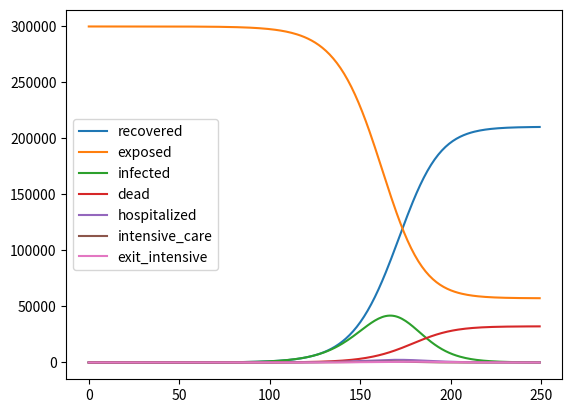

This figure's Python source:
from copy import deepcopy


def model (population, Kpe, Kei, Kir, Kih, Khic, Khr, Ked, Ker, Tei, Tir, Tih, Thr, Thic, lim_time) :
    '''
    Fonction principale
    '''
    
    
    
    recovered = [0]
    exposed = [Kpe*(population - 1)]
    infected = [1]
    hospitalized = [0]
    intensive_care = [0]
    exit_intensive = [0]
    dead  = [0]
    
    new_infected = [1]
    new_hospitalized = [0]
    new_intensive_care = [0]
    new_exit_intensive = [0]
    
    for time in range (1, lim_time) :
        
        day = model_day (recovered, exposed, infected, hospitalized, intensive_care, exit_intensive, dead, population, new_infected, new_hospitalized, new_intensive_care, new_exit_intensive, Kpe, Kei, Kir, Kih, Khic, Khr, Ked, Ker, Tei, Tir, Tih, Thr, Thic, time)
        
        recovered = day[0]
        exposed = day[1]
        infected = day[2]
        hospitalized = day[3]
        intensive_care = day[4]
        exit_intensive = day[5]
        dead  = day[6]
        
        new_infected = day[7]
        new_hospitalized = day[8]
        new_intensive_care = day[9]
        new_exit_intensive = day[10]
        
    return recovered, exposed, infected, dead, hospitalized, intensive_care, exit_intensive



    
def model_day (recovered, exposed, infected, hospitalized, intensive_care, exit_intensive, dead, population, new_infected, new_hospitalized, new_intensive_care, new_exit_intensive, Kpe, Kei, Kir, Kih, Khic, Khr, Ked, Ker, Tei, Tir, Tih, Thr, Thic, time) :
    '''
    Fonction qui fait évoluer le modèle sur une journée
    '''
    
    # On copie les listes pour ne pas avoir de problème
    recover = deepcopy(recovered)
    expose = deepcopy(exposed)
    infect = deepcopy(infected)
    hospitalize = deepcopy(hospitalized)
    intensive = deepcopy(intensive_care)
    exi = deepcopy(exit_intensive)
    death = deepcopy(dead)
    
    new_infect = deepcopy(new_infected)
    new_hospitalize = deepcopy(new_hospitalized)
    new_intensive = deepcopy(new_intensive_care)
    new_exi = deepcopy(new_exit_intensive)
    
    #On commence par calculer les nouveaux arrivant de chaque service
    new_infect.append(exposed_to_infected (time, Kei, Tei, exposed, infected))
    new_hospitalize.append(infected_to_hospitalized(time, Kih, Tih, new_infected))
    new_intensive.append(hospitalized_to_intensive(time, Khic, Thic, new_hospitalized))
    new_exi.append(intensive_to_exi(time, Tice, new_intensive_care))
    
    # On calcule le nombre de personnes dans chaque service
    recover.append(recover_day (Tir, Thr, Kir, Khr, Ker, time, recovered, new_infected, new_hospitalized, exit_intensive))
    expose.append(expose_day (time, Kei, Tei, exposed, infected))
    infect.append(infect_day (time, Kei, Kir, Kih, Tei, Tir, Tih, exposed, infected, new_infected))
    hospitalize.append(hospitalize_day (time, Kih, Khic, Khr, Tih, Thic, Thr, hospitalized, new_infected, new_hospitalized) )
    intensive.append(intensive_day (time, Khic, Thic, Tice, new_intensive_care, new_hospitalized))
    exi.append(exi_day (time, Ker, Ked, Tice, new_intensive_care, new_exit_intensive))
    #print(new_exit_intensive)
    death.append(death_day (dead, new_exit_intensive, Ked))
    
    return recover, expose, infect, hospitalize, intensive, exi, death, new_infect, new_hospitalize, new_intensive, new_exi
    
    
#

def expose_day (time, Kei, Tei, exposed, infected) :
    '''
    Calcule le volume de gens exposés
    '''
    
    e1 = exposed_to_infected (time, Kei, Tei, exposed, infected)
    
    return exposed[-1] - e1


#

def infect_day (time, Kei, Kir, Kih, Tei, Tir, Tih, exposed, infected, new_infected) :
    '''
    Calcule le volume de gens infectés
    '''
    
    i1 = exposed_to_infected (time, Kei, Tei, exposed, infected)
    i2 = recover_1(time, Kir, Tir, new_infected)
    i3 = infected_to_hospitalized(time, Kih, Tih, new_infected)
    
    return infected[-1] + i1 - i2 - i3

#

def recover_day (Tir, Thr, Kir, Khr, Ker, time, recovered, new_infected, new_hospitalized, new_exit_intensive) :
    '''
    Calcule le volume de gens guéris
    '''
    
    r1 = recover_1(time, Kir, Tir, new_infected)
    r2 = recover_2(time, Khr, Thr, new_hospitalized) 
    r3 = recover_3(Ker, new_exit_intensive)
    
    return recovered[-1] + r1 + r2 + r3


#

def hospitalize_day (time, Kih, Khic, Khr, Tih, Thic, Thr, hospitalized, new_infected, new_hospitalized) :
    '''
    Calcule le volume de gens hospitalisés
    '''
    
    h1 = infected_to_hospitalized(time, Kih, Tih, new_infected)
    h2 = hospitalized_to_intensive(time, Khic, Thic, new_hospitalized)
    h3 = recover_2(time, Khr, Thr, new_hospitalized)
    
    return hospitalized[-1] + h1 - h2 - h3

#

def intensive_day (time, Khic, Thic, Tice, new_intensive_care, new_hospitalized):
    
    i1 = hospitalized_to_intensive(time, Khic, Thic, new_hospitalized)
    i2 = intensive_to_exi (time, Tice, new_intensive_care)
    
    return new_intensive_care[-1] + i1 - i2

#

def exi_day (time, Ker, Ked, Tice, new_intensive_care, exit_intensive) :
    
    e1 = intensive_to_exi (time, Tice, new_intensive_care)
    e2 = recover_3 (Ker, exit_intensive)
    e3 = exi_to_death (Ked, exit_intensive)
    
    return exit_intensive[-1] + e1 - e2 - e3
    

#
    
def death_day (dead, exit_intensive, Ked) :
    '''
    Calcule le volume de gens morts
    '''
    d = exi_to_death (Ked, exit_intensive)
    
    return dead[-1] + d


#

def exposed_to_infected (time, Kei, Tei, exposed, infected) :
    '''
    Calcule la variation entre exposed et infected
    '''
    
    if time < Tei :
        return 0
    else :
        return Kei * (exposed[-1] * infected[-Tei]) / exposed[0]

def recover_1 (time, Kir, Tir, new_infected) :
    '''
    Calcule la variation entre infected et recovered
    '''
    if time < Tir :
        return 0
    else :
        return Kir * new_infected[-Tir]


def recover_2 (time, Khr, Thr, new_hospitalized) :
    '''
    Calcule la variation entre hospitalized et recovered
    '''
    if time < Thr :
        return 0
    else :
        return Khr * new_hospitalized[-Thr]


def recover_3 (Ker, new_exit_intensive) :
    '''
    Calcule la variation entre exit_intensive et recovered
    '''
    return Ker * new_exit_intensive[-1]


def infected_to_hospitalized(time, Kih, Tih, new_infected) :
    '''
    Calcule la variation entre infected et hospitalized
    '''
    
    if time < Tih :
        return 0
    else :
        return Kih * new_infected[-Tih]


def hospitalized_to_intensive(time, Khic, Thic, new_hospitalized) :
    '''
    Calcule la variation entre hospitalized et intensive
    '''
    if time < Thic :
        return 0
    else :
        return Khic * new_hospitalized[-Thic]


def intensive_to_exi (time, Tice, new_intensive_care) :
    
    if time < Tice :
        return 0
    else :
        return new_intensive_care[-(Tice-1)]


def exi_to_death (Ked, new_exit_intensive) :
    
    return Ked * new_exit_intensive[-1]

#


if __name__ == "__main__":

    import matplotlib.pyplot as plt

    legende = ['recovered', 'exposed', 'infected', 'dead', 'hospitalized', 'intensive_care', 'exit_intensive']

    population = 500000 #population

    Kpe = 0.6 # part pop exposée
    Kei = 0.24 # exposés infectés
    Kir = 0.81 # part d'inféctés guéris
    Kih = 1-Kir # part d'infectés hospitalisés
    Khic = 0.7 # part d'hospitalisés en réa
    Khr = 1 - Khic # part d'hospitalisés guéris
    Ked = 1 # part de réa mort
    Ker = 1 - Ked # part de réa guéris

    Tei = 6 # jours d'incubation
    Tir = 9 # jours de maladie avant guérison
    Tih = 6 # jours avant hospitalisation
    Thr = 6 # jours avant sortie d'hopital
    Thic = 1 # jours avant entrée en réa
    Tice = 10 # jours avant de sortir de la réa

    lim_time = 250

    a = model (population, Kpe, Kei, Kir, Kih, Khic, Khr, Ked, Ker, Tei, Tir, Tih, Thr, Thic, lim_time)

    x = [i for i in range(len(a[0]))]
    for i in range (len(a[0:4])) :
        plt.plot(x,a[i], label = legende[i])
    plt.legend()
    plt.show()

    for i in range (4,7) :
        print(legende[i])
        plt.plot(x,a[i], label = legende[i])
    plt.legend()
    plt.show()